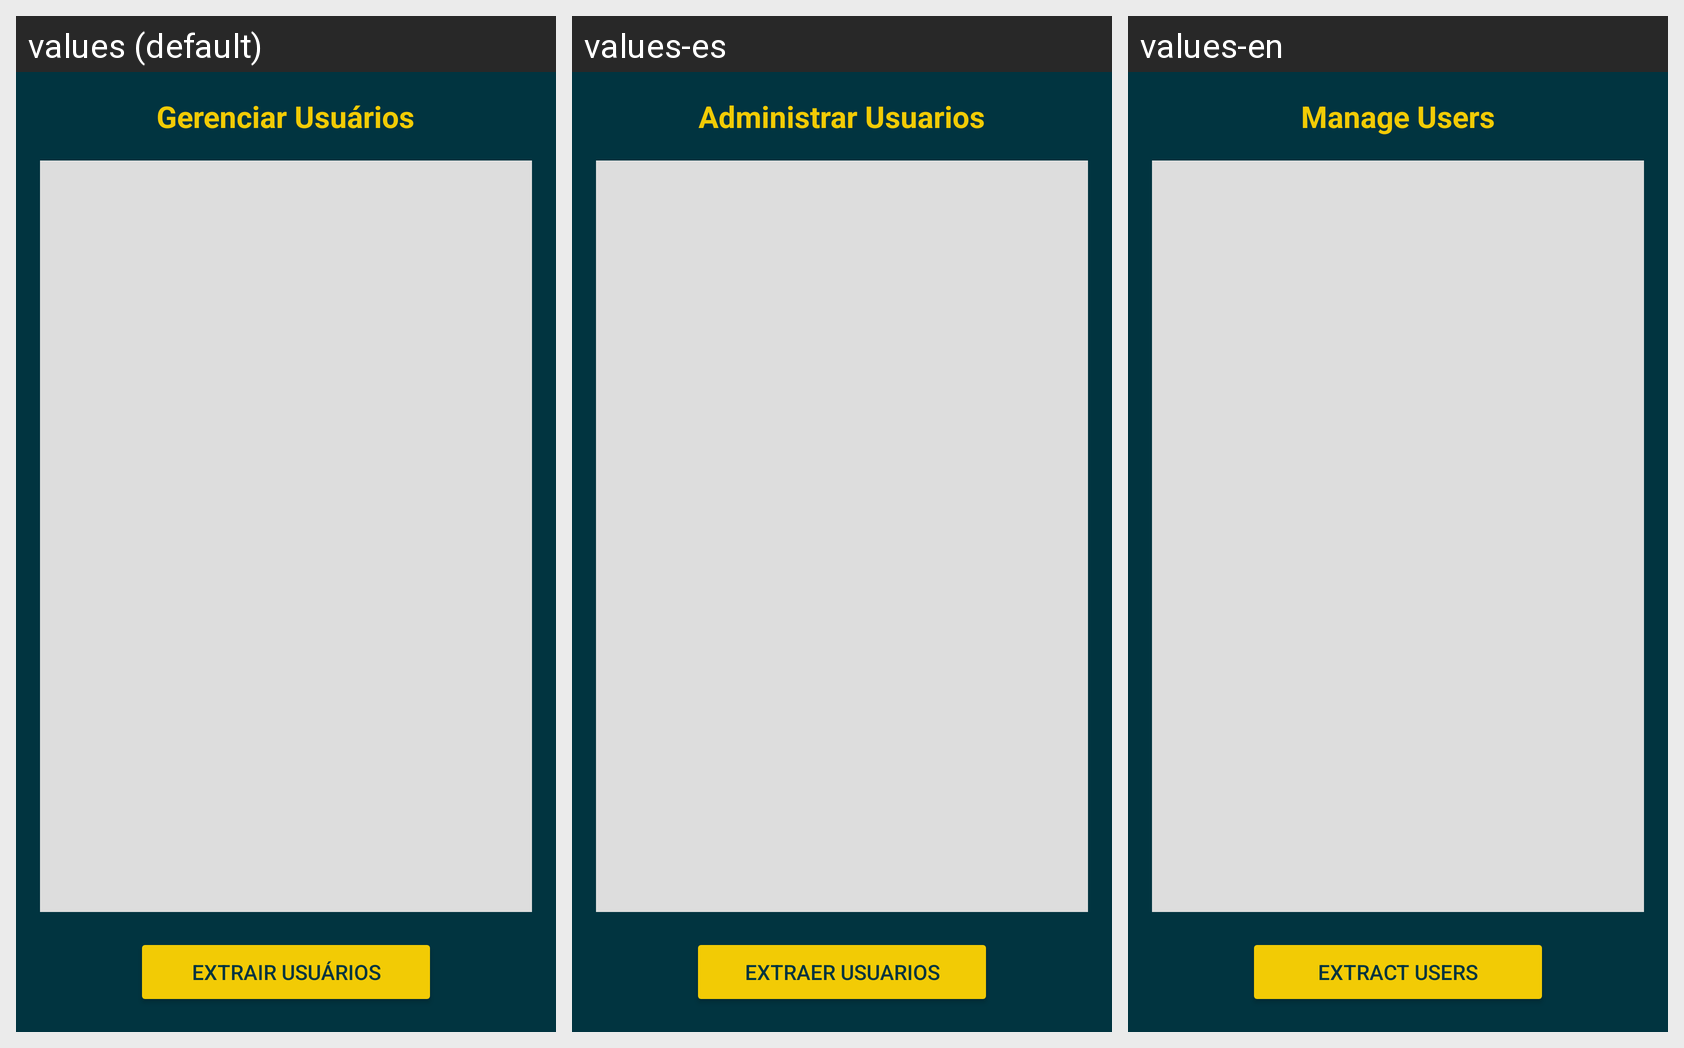

This grid shows one Android layout under several languages. Give, for every string resource on the screen, its name, the default text and each shown locale's text.
Android screen res/layout/activity_gerenciar_usuario.xml rendered under 3 locales, left to right: values (default), values-es, values-en. Device: Nexus 5 (rendered at 1080×1920; each locale shown at half size, 540×960, under a caption strip naming it); theme Theme.Zup.
Strings drawn on this screen, with the default value and each locale's value (text and hints the layout hard-codes, and strings that could not be matched under every locale, appear in the picture but are not listed):

gerenciar_usuario
  values: Gerenciar Usuários
  values-es: Administrar Usuarios
  values-en: Manage Users

extrair_usuarios
  values: Extrair Usuários
  values-es: Extraer Usuarios
  values-en: Extract Users
